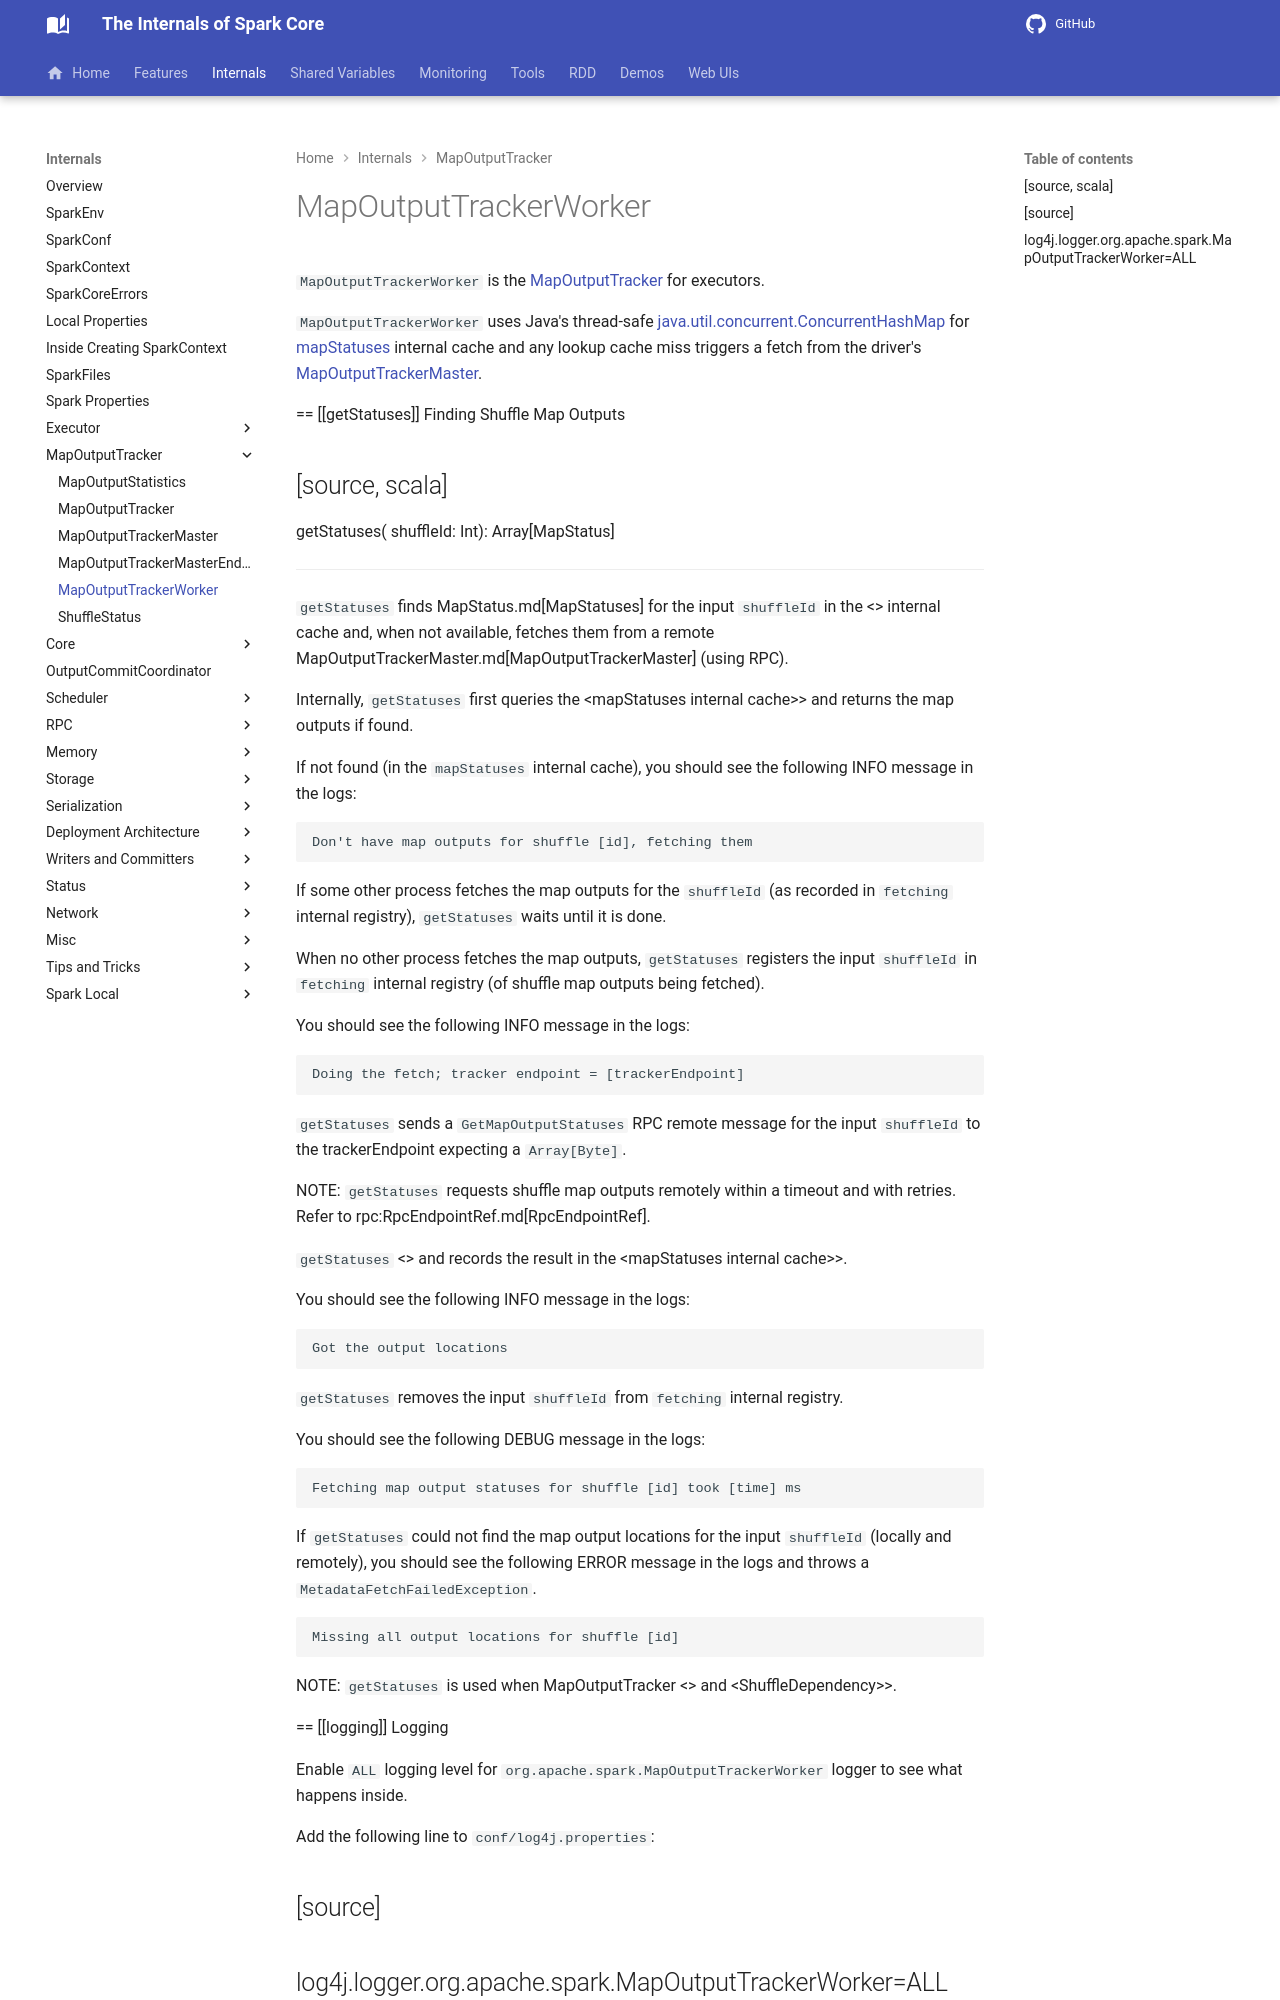

repository: japila-books/apache-spark-internals · page: scheduler/MapOutputTrackerWorker/index.html · generator: mkdocs

# MapOutputTrackerWorker

`MapOutputTrackerWorker` is the [MapOutputTracker](MapOutputTracker.md) for executors.

`MapOutputTrackerWorker` uses Java's thread-safe [java.util.concurrent.ConcurrentHashMap]({{ java.api }}/java/util/concurrent/ConcurrentHashMap.html) for [mapStatuses](MapOutputTracker.md#mapStatuses) internal cache and any lookup cache miss triggers a fetch from the driver's [MapOutputTrackerMaster](MapOutputTrackerMaster.md).

== [[getStatuses]] Finding Shuffle Map Outputs

[source, scala]
----
getStatuses(
